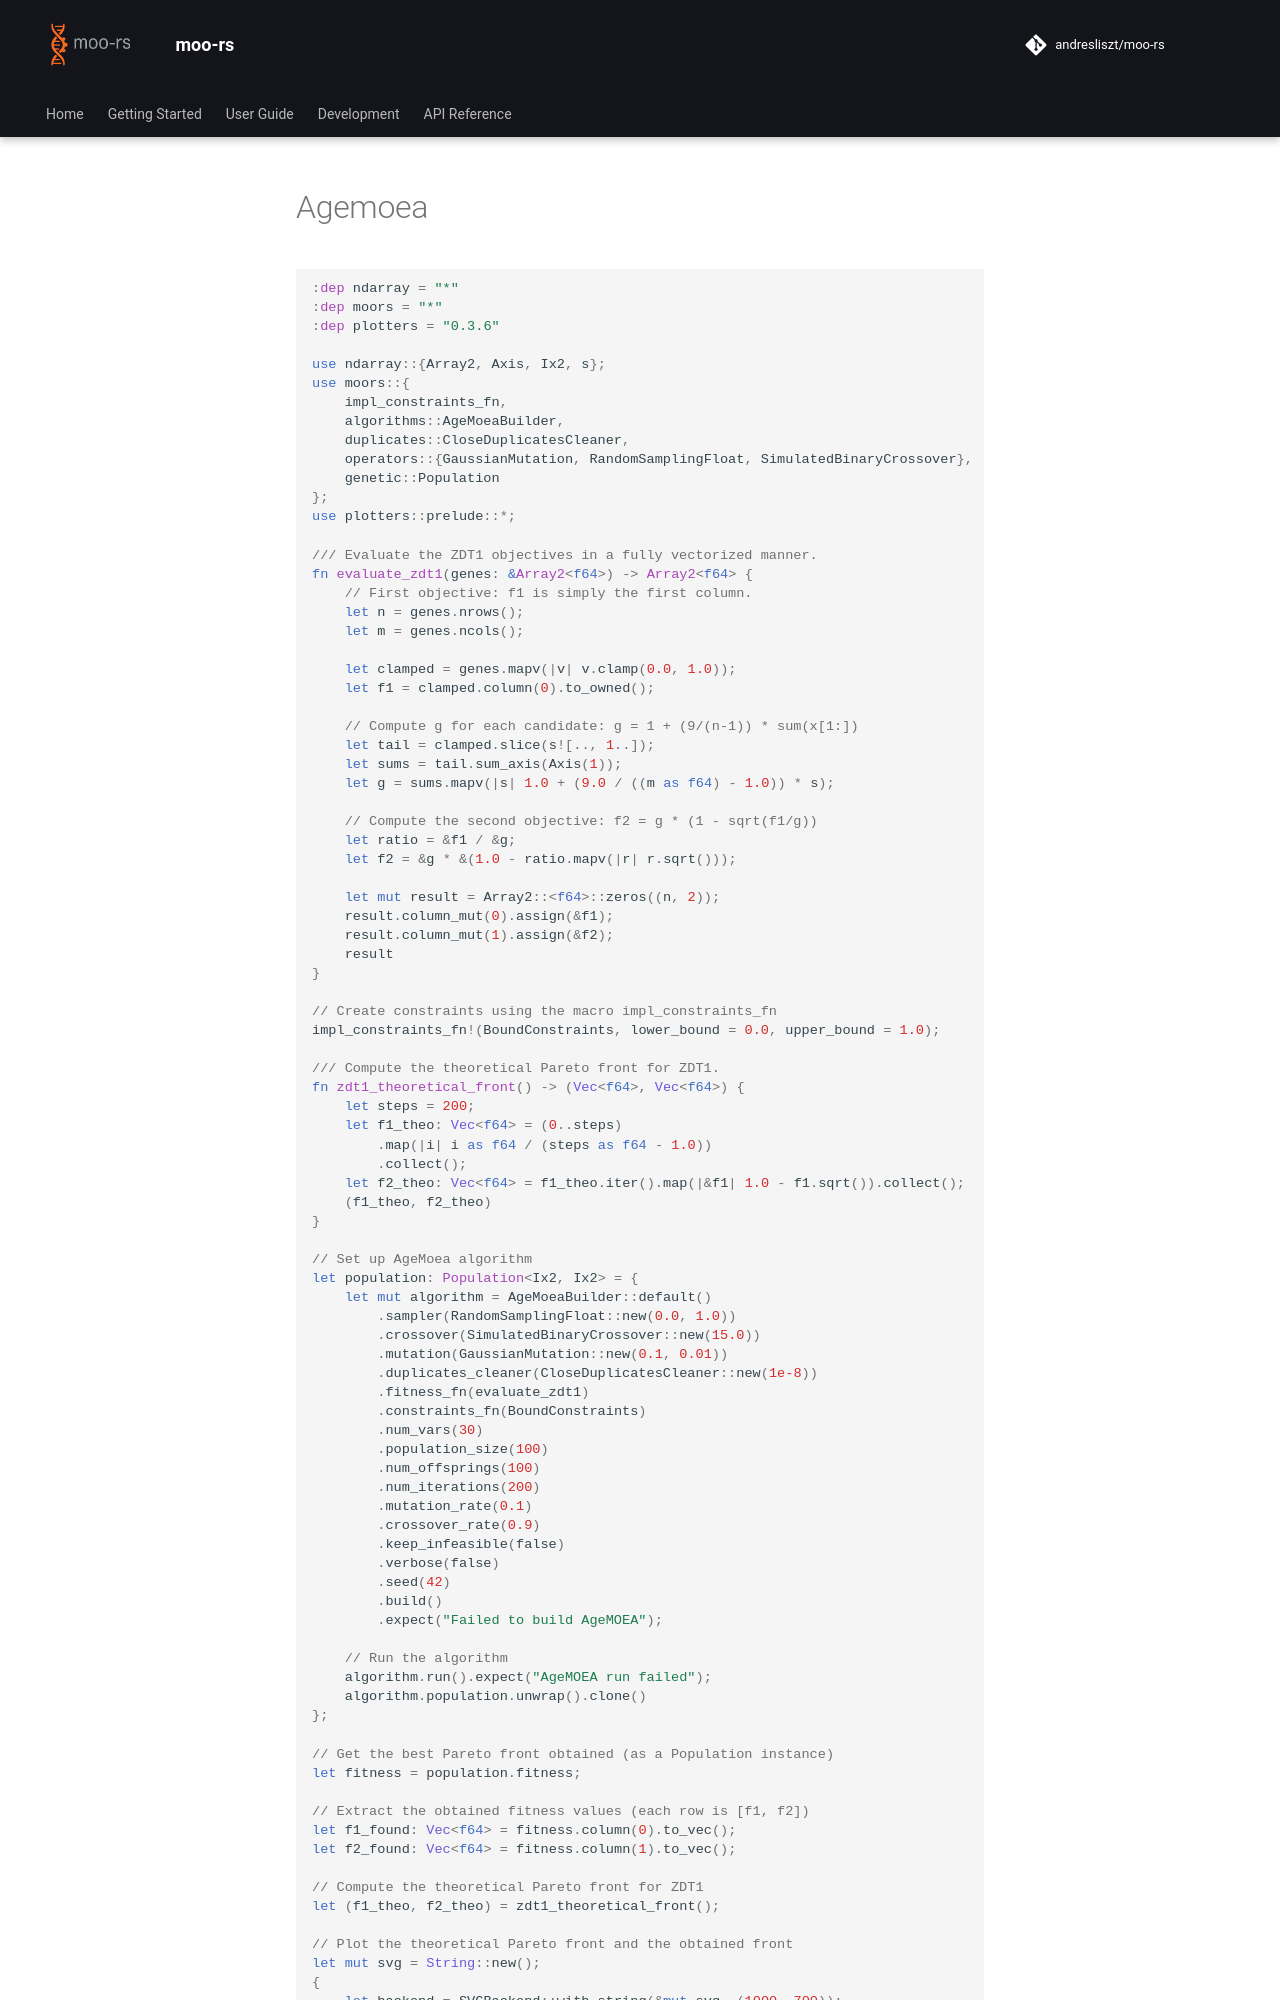

repository: andresliszt/pymoors · page: user_guide/algorithms/rust/agemoea.html · generator: mkdocs

```Rust
:dep ndarray = "*"
:dep moors = "*"
:dep plotters = "0.3.6"

use ndarray::{Array2, Axis, Ix2, s};
use moors::{
    impl_constraints_fn,
    algorithms::AgeMoeaBuilder,
    duplicates::CloseDuplicatesCleaner,
    operators::{GaussianMutation, RandomSamplingFloat, SimulatedBinaryCrossover},
    genetic::Population
};
use plotters::prelude::*;

/// Evaluate the ZDT1 objectives in a fully vectorized manner.
fn evaluate_zdt1(genes: &Array2<f64>) -> Array2<f64> {
    // First objective: f1 is simply the first column.
    let n = genes.nrows();
    let m = genes.ncols();

    let clamped = genes.mapv(|v| v.clamp(0.0, 1.0));
    let f1 = clamped.column(0).to_owned();

    // Compute g for each candidate: g = 1 + (9/(n-1)) * sum(x[1:])
    let tail = clamped.slice(s![.., 1..]);
    let sums = tail.sum_axis(Axis(1));
    let g = sums.mapv(|s| 1.0 + (9.0 / ((m as f64) - 1.0)) * s);

    // Compute the second objective: f2 = g * (1 - sqrt(f1/g))
    let ratio = &f1 / &g;
    let f2 = &g * &(1.0 - ratio.mapv(|r| r.sqrt()));

    let mut result = Array2::<f64>::zeros((n, 2));
    result.column_mut(0).assign(&f1);
    result.column_mut(1).assign(&f2);
    result
}

// Create constraints using the macro impl_constraints_fn
impl_constraints_fn!(BoundConstraints, lower_bound = 0.0, upper_bound = 1.0);

/// Compute the theoretical Pareto front for ZDT1.
fn zdt1_theoretical_front() -> (Vec<f64>, Vec<f64>) {
    let steps = 200;
    let f1_theo: Vec<f64> = (0..steps)
        .map(|i| i as f64 / (steps as f64 - 1.0))
        .collect();
    let f2_theo: Vec<f64> = f1_theo.iter().map(|&f1| 1.0 - f1.sqrt()).collect();
    (f1_theo, f2_theo)
}

// Set up AgeMoea algorithm
let population: Population<Ix2, Ix2> = {
    let mut algorithm = AgeMoeaBuilder::default()
        .sampler(RandomSamplingFloat::new(0.0, 1.0))
        .crossover(SimulatedBinaryCrossover::new(15.0))
        .mutation(GaussianMutation::new(0.1, 0.01))
        .duplicates_cleaner(CloseDuplicatesCleaner::new(1e-8))
        .fitness_fn(evaluate_zdt1)
        .constraints_fn(BoundConstraints)
        .num_vars(30)
        .population_size(100)
        .num_offsprings(100)
        .num_iterations(200)
        .mutation_rate(0.1)
        .crossover_rate(0.9)
        .keep_infeasible(false)
        .verbose(false)
        .seed(42)
        .build()
        .expect("Failed to build AgeMOEA");

    // Run the algorithm
    algorithm.run().expect("AgeMOEA run failed");
    algorithm.population.unwrap().clone()
};

// Get the best Pareto front obtained (as a Population instance)
let fitness = population.fitness;
